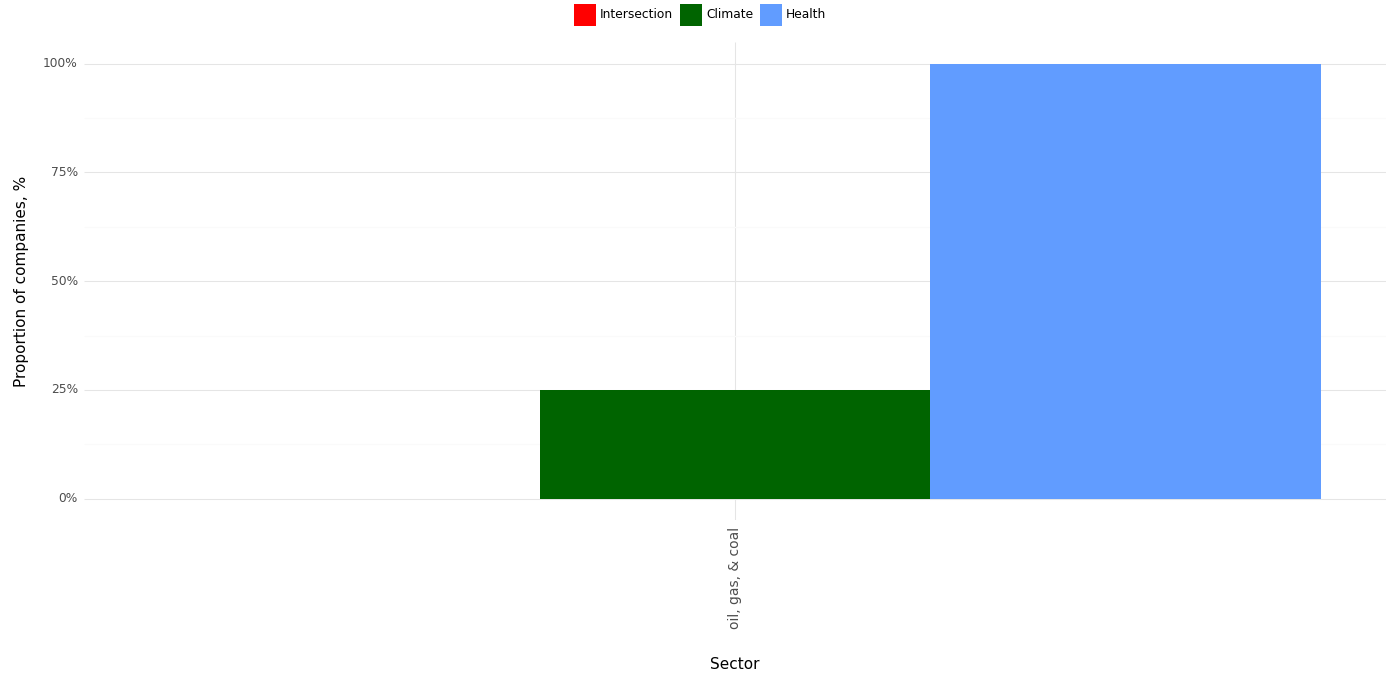

The data file committed next to this chart (first rows):
, Sector, Climate, Health, Intersection, Year
0, oil, gas, & coal, 0.25, 1.0, 0.0, 2023
